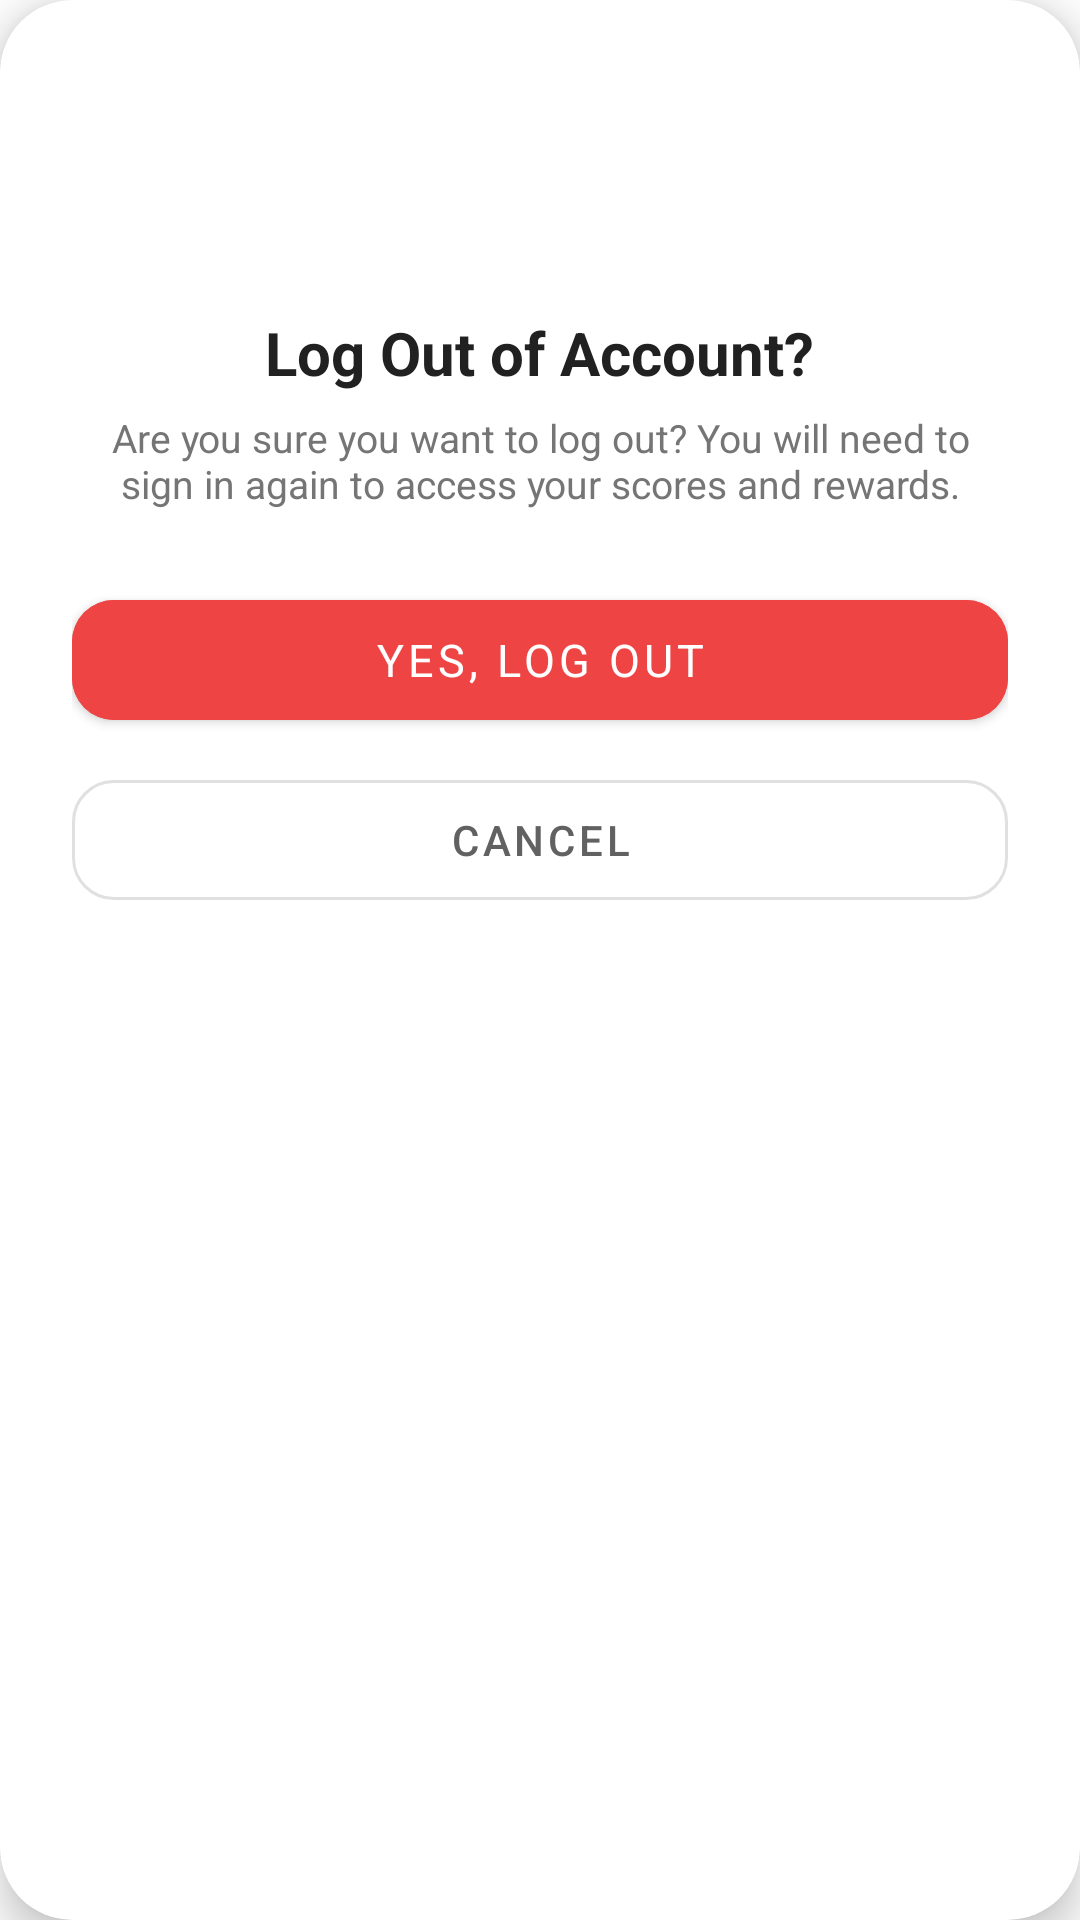

Here is an Android app screen rendered from its layout file. Give the layout XML and the strings, colors and styles it references.
<!-- AndroidManifest.xml: application theme Theme.TicTacToeOnlineApp -->
<!-- res/layout/dialog_confirm_logout.xml -->
<?xml version="1.0" encoding="utf-8"?>
<androidx.cardview.widget.CardView xmlns:android="http://schemas.android.com/apk/res/android"
    xmlns:app="http://schemas.android.com/apk/res-auto"
    android:layout_width="match_parent"
    android:layout_height="wrap_content"
    android:layout_margin="24dp"
    app:cardBackgroundColor="@android:color/white"
    app:cardCornerRadius="24dp"
    app:cardElevation="8dp">

    <LinearLayout
        android:layout_width="match_parent"
        android:layout_height="wrap_content"
        android:gravity="center_horizontal"
        android:orientation="vertical"
        android:padding="24dp">

        
        <FrameLayout
            android:layout_width="64dp"
            android:layout_height="64dp"
            android:background="@drawable/icon_circle_container"
            android:backgroundTint="#FEE2E2">

            <ImageView
                android:layout_width="32dp"
                android:layout_height="32dp"
                android:layout_gravity="center"
                android:contentDescription="Logout Icon"
                android:src="@drawable/ic_logout"
                app:tint="#EF4444" />
        </FrameLayout>

        
        <TextView
            android:layout_width="wrap_content"
            android:layout_height="wrap_content"
            android:layout_marginTop="16dp"
            android:fontFamily="sans-serif-bold"
            android:text="Log Out of Account?"
            android:textColor="@color/gray_900"
            android:textSize="20sp"
            android:textStyle="bold" />

        <TextView
            android:layout_width="wrap_content"
            android:layout_height="wrap_content"
            android:layout_marginTop="6dp"
            android:layout_marginBottom="24dp"
            android:gravity="center"
            android:paddingHorizontal="8dp"
            android:text="Are you sure you want to log out? You will need to sign in again to access your scores and rewards."
            android:textColor="@color/gray_600"
            android:textSize="13sp" />

        
        <LinearLayout
            android:layout_width="match_parent"
            android:layout_height="wrap_content"
            android:orientation="vertical">

            <com.google.android.material.button.MaterialButton
                android:id="@+id/btnConfirmSignOut"
                android:layout_width="match_parent"
                android:layout_height="52dp"
                android:layout_marginBottom="8dp"
                android:backgroundTint="#EF4444"
                android:fontFamily="sans-serif-bold"
                android:text="Yes, Log Out"
                android:textColor="@color/white"
                android:textSize="15sp"
                app:cornerRadius="14dp" />

            <com.google.android.material.button.MaterialButton
                android:id="@+id/btnCancelSignOut"
                style="@style/Widget.MaterialComponents.Button.OutlinedButton"
                android:layout_width="match_parent"
                android:layout_height="52dp"
                android:fontFamily="sans-serif-medium"
                android:text="Cancel"
                android:textColor="@color/gray_700"
                android:textSize="14sp"
                app:cornerRadius="14dp"
                app:strokeColor="@color/gray_300" />
        </LinearLayout>

    </LinearLayout>
</androidx.cardview.widget.CardView>
<!-- resources referenced by this layout -->
<resources>
  <color name="gray_300">#E0E0E0</color>
  <color name="gray_600">#757575</color>
  <color name="gray_700">#616161</color>
  <color name="gray_900">#212121</color>
  <color name="white">#FFFFFFFF</color>
  <style name="Theme.TicTacToeOnlineApp" parent="Theme.MaterialComponents.DayNight.NoActionBar">
          
          <item name="colorPrimary">@color/SaddleBrown</item>
          <item name="colorPrimaryVariant">@color/BurlyWood</item>
          <item name="colorOnPrimary">@color/white</item>
          
          <item name="colorSecondary">@color/teal_200</item>
          <item name="colorSecondaryVariant">@color/teal_700</item>
          <item name="colorOnSecondary">@color/black</item>
          
          <item name="android:statusBarColor">?attr/colorPrimaryVariant</item>
          
      </style>
  <color name="SaddleBrown">#8B4513</color>
  <color name="BurlyWood">#DEB887</color>
  <color name="teal_200">#FF03DAC5</color>
  <color name="teal_700">#FF018786</color>
  <color name="black">#FF000000</color>
</resources>
